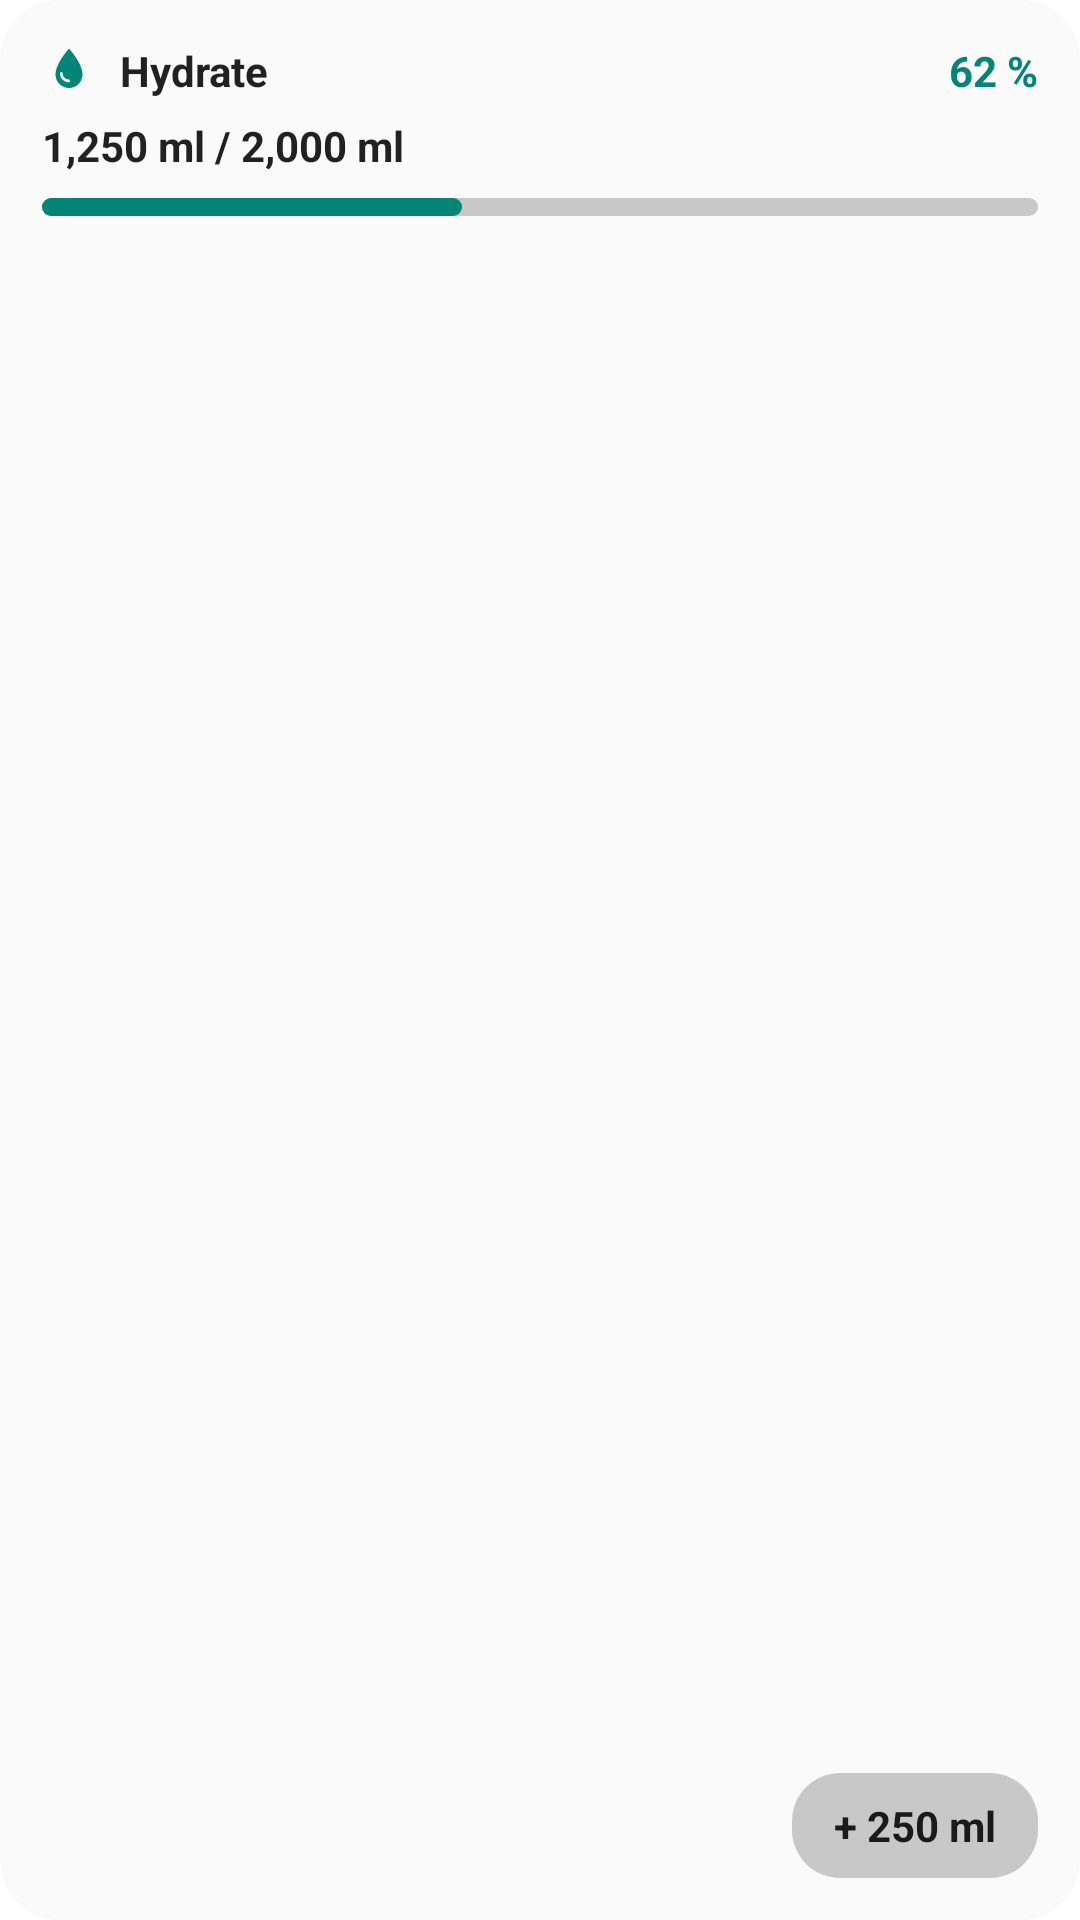

The Android layout XML behind this screen, and the referenced resources:
<!-- AndroidManifest.xml: application theme Theme.WaterTracker -->
<!-- res/layout/widget_preview.xml -->
<?xml version="1.0" encoding="utf-8"?>
<LinearLayout xmlns:android="http://schemas.android.com/apk/res/android"
    xmlns:tools="http://schemas.android.com/tools"
    android:layout_width="match_parent"
    android:layout_height="match_parent"
    android:orientation="vertical"
    android:padding="14dp"
    android:background="@drawable/widget_preview_bg"
    tools:ignore="HardcodedText">

    <LinearLayout
        android:layout_width="match_parent"
        android:layout_height="wrap_content"
        android:orientation="horizontal"
        android:gravity="center_vertical">
        <ImageView
            android:layout_width="18dp"
            android:layout_height="18dp"
            android:src="@drawable/ic_widget_water_drop"
            android:tint="?android:attr/colorAccent"
            android:contentDescription="@null" />
        <Space
            android:layout_width="8dp"
            android:layout_height="0dp" />
        <TextView
            android:layout_width="0dp"
            android:layout_height="wrap_content"
            android:layout_weight="1"
            android:text="@string/app_name"
            android:textColor="?android:attr/textColorPrimary"
            android:textStyle="bold" />
        <TextView
            android:layout_width="wrap_content"
            android:layout_height="wrap_content"
            android:text="62 %"
            android:textColor="?android:attr/colorAccent"
            android:textStyle="bold" />
    </LinearLayout>

    <TextView
        android:layout_width="wrap_content"
        android:layout_height="wrap_content"
        android:layout_marginTop="6dp"
        android:text="1,250 ml / 2,000 ml"
        android:textColor="?android:attr/textColorPrimary"
        android:textStyle="bold" />

    <View
        android:layout_width="match_parent"
        android:layout_height="6dp"
        android:layout_marginTop="8dp"
        android:background="@drawable/widget_preview_progress" />

    <Space
        android:layout_width="0dp"
        android:layout_height="0dp"
        android:layout_weight="1" />

    <LinearLayout
        android:layout_width="match_parent"
        android:layout_height="wrap_content"
        android:gravity="end">
        <TextView
            android:layout_width="wrap_content"
            android:layout_height="wrap_content"
            android:text="+ 250 ml"
            android:textColor="?android:attr/textColorPrimary"
            android:background="@drawable/widget_preview_pill"
            android:paddingHorizontal="14dp"
            android:paddingVertical="8dp"
            android:textStyle="bold" />
    </LinearLayout>
</LinearLayout>
<!-- resources referenced by this layout -->
<resources>
  <!-- drawable ic_widget_water_drop (drawable) -->
  <?xml version="1.0" encoding="utf-8"?>
  <vector xmlns:android="http://schemas.android.com/apk/res/android"
      android:width="24dp"
      android:height="24dp"
      android:viewportWidth="24"
      android:viewportHeight="24"
      android:tint="?android:attr/colorAccent">
      <path
          android:pathData="M12,2.5c0,0 -6,6.5 -6,11.5c0,3.3 2.7,6 6,6s6,-2.7 6,-6C18,9 12,2.5 12,2.5zM12,17.5c-2.2,0 -4,-1.8 -4,-4c0,-0.4 0.3,-0.6 0.6,-0.6c0.4,0 0.6,0.3 0.6,0.6c0,1.5 1.2,2.7 2.7,2.7c0.4,0 0.6,0.3 0.6,0.6C12.5,17.2 12.2,17.5 12,17.5z"
          android:fillColor="@android:color/white" />
  </vector>
  <!-- drawable widget_preview_bg (drawable) -->
  <?xml version="1.0" encoding="utf-8"?>
  <shape xmlns:android="http://schemas.android.com/apk/res/android"
      android:shape="rectangle">
      <solid android:color="?android:attr/colorBackground" />
      <corners android:radius="20dp" />
  </shape>
  <!-- drawable widget_preview_pill (drawable) -->
  <?xml version="1.0" encoding="utf-8"?>
  <shape xmlns:android="http://schemas.android.com/apk/res/android"
      android:shape="rectangle">
      <solid android:color="?android:attr/colorControlHighlight" />
      <corners android:radius="16dp" />
  </shape>
  <!-- drawable widget_preview_progress (drawable) -->
  <?xml version="1.0" encoding="utf-8"?>
  <layer-list xmlns:android="http://schemas.android.com/apk/res/android">
      <item>
          <shape android:shape="rectangle">
              <solid android:color="?android:attr/colorControlHighlight" />
              <corners android:radius="3dp" />
          </shape>
      </item>
      <item android:width="140dp" android:gravity="start|center_vertical">
          <shape android:shape="rectangle">
              <solid android:color="?android:attr/colorAccent" />
              <corners android:radius="3dp" />
          </shape>
      </item>
  </layer-list>
  <string name="app_name">Hydrate</string>
  <style name="Theme.WaterTracker" parent="android:Theme.Material.Light.NoActionBar">
          <item name="android:windowBackground">@android:color/white</item>
          <item name="android:statusBarColor" tools:targetApi="l">@android:color/white</item>
          <item name="android:windowLightStatusBar" tools:targetApi="m">true</item>
          <item name="android:navigationBarColor">@android:color/white</item>
      </style>
</resources>
